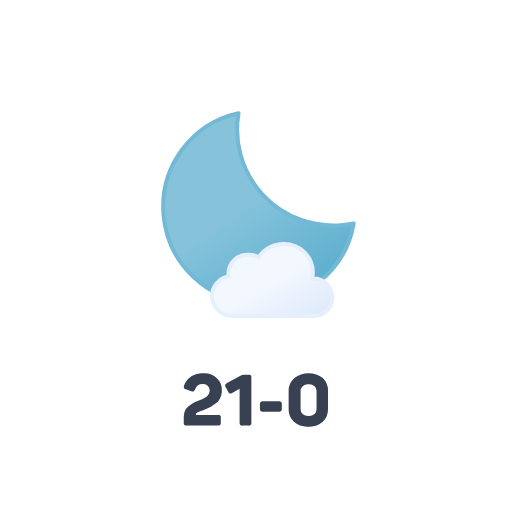
t = 0.00 s
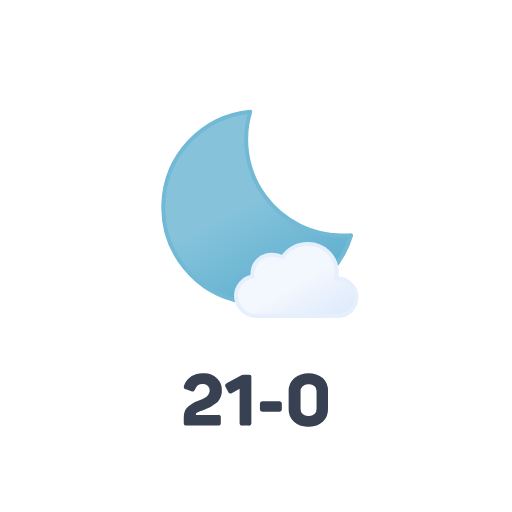
t = 1.75 s
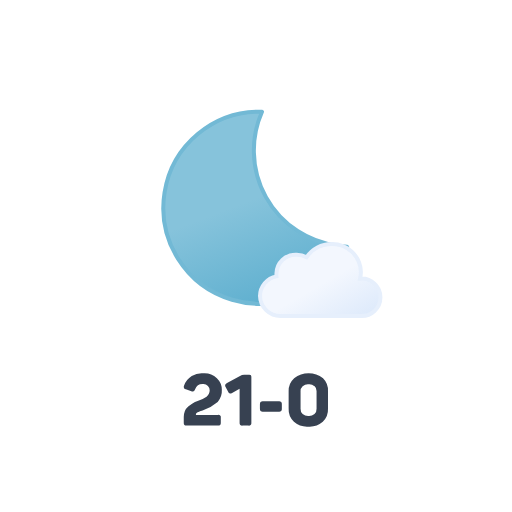
t = 3.50 s
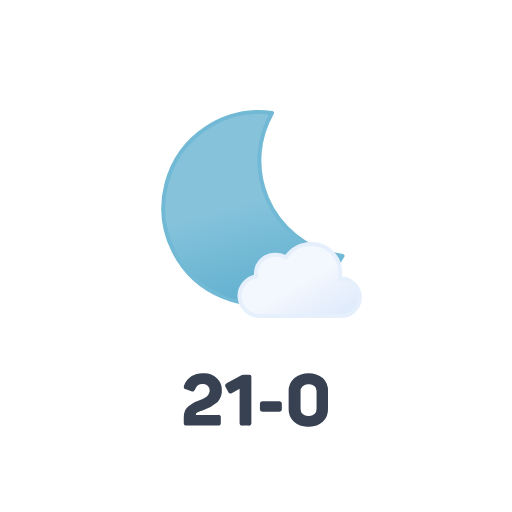
t = 5.00 s
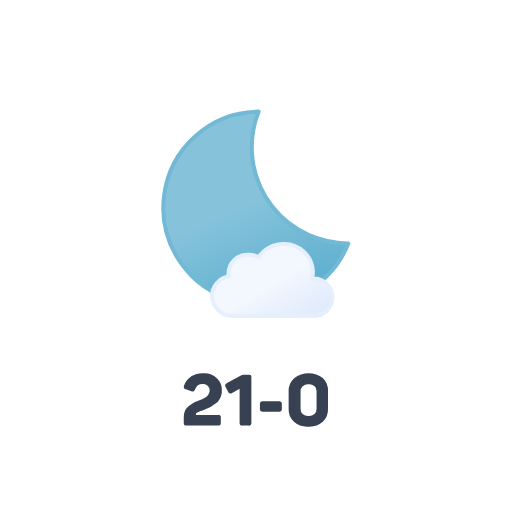
t = 7.00 s
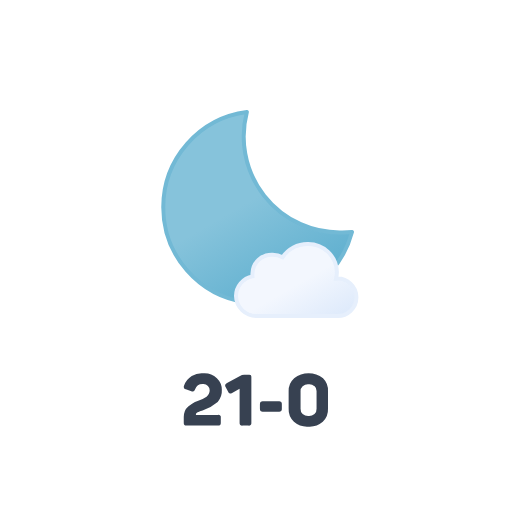
t = 8.75 s

The animated SVG that drew these frames (rendered in a browser with its animation timeline set to each time). Animation: 2 SMIL elements (animateTransform=2); one cycle of 10.00 s, repeats indefinitely.

<svg xmlns="http://www.w3.org/2000/svg" viewBox="0 0 64 64">
	<defs>
		<linearGradient id="a" x1="24.67" y1="16.37" x2="36.74" y2="37.28" gradientUnits="userSpaceOnUse">
			<stop offset="0" stop-color="#86c3db"/>
			<stop offset="0.45" stop-color="#86c3db"/>
			<stop offset="1" stop-color="#5eafcf"/>
		</linearGradient>
		<linearGradient id="b" x1="33.81" y1="31.57" x2="39.47" y2="41.39" gradientUnits="userSpaceOnUse">
			<stop offset="0" stop-color="#f3f7fe"/>
			<stop offset="0.45" stop-color="#f3f7fe"/>
			<stop offset="1" stop-color="#deeafb"/>
		</linearGradient>
	</defs>
	<path d="M25.45,46.67a2.29,2.29,0,0,1,1.66.6,2,2,0,0,1,.62,1.46,2.09,2.09,0,0,1-.52,1.51,5.73,5.73,0,0,1-1.89,1.07l-.21.07a1.32,1.32,0,0,0-.22.08l-.19.08a.52.52,0,0,0-.16.12.24.24,0,0,0-.05.14v.07h2.74a.3.3,0,0,1,.37.37v.59a.41.41,0,0,1-.08.28.39.39,0,0,1-.29.09h-3.9a.35.35,0,0,1-.28-.09.41.41,0,0,1-.08-.28v-.69a2,2,0,0,1,.14-.77,1.57,1.57,0,0,1,.42-.57,4.33,4.33,0,0,1,.53-.37,5.07,5.07,0,0,1,.64-.29,5.06,5.06,0,0,0,1.12-.56,1,1,0,0,0,.39-.79.74.74,0,0,0-.22-.55.78.78,0,0,0-.6-.23,1,1,0,0,0-1,.66.49.49,0,0,1-.19.25.4.4,0,0,1-.28,0l-.69-.25a.32.32,0,0,1-.22-.47A2.34,2.34,0,0,1,25.45,46.67Z" fill="#374151"/>
	<path d="M31.33,46.89a.35.35,0,0,1,.09.28v5.66a.32.32,0,0,1-.37.37h-.73a.37.37,0,0,1-.29-.09.41.41,0,0,1-.08-.28V48.6l-.88.5a.34.34,0,0,1-.55-.14l-.32-.57a.37.37,0,0,1-.05-.29.69.69,0,0,1,.23-.21L30,47a1,1,0,0,1,.52-.15h.52A.36.36,0,0,1,31.33,46.89Z" fill="#374151"/>
	<path d="M35.15,50.25a.44.44,0,0,1,.08.29v.55a.44.44,0,0,1-.08.29.42.42,0,0,1-.29.08h-2a.46.46,0,0,1-.29-.08.44.44,0,0,1-.08-.29v-.55a.44.44,0,0,1,.08-.29.46.46,0,0,1,.29-.08h2A.42.42,0,0,1,35.15,50.25Z" fill="#374151"/>
	<path d="M36.77,47.27a3,3,0,0,1,3.61,0A2.14,2.14,0,0,1,41,48.91v2.16a2.17,2.17,0,0,1-.65,1.66,2.54,2.54,0,0,1-1.8.6,2.51,2.51,0,0,1-1.81-.61,2.12,2.12,0,0,1-.66-1.65V48.91A2.11,2.11,0,0,1,36.77,47.27Zm2.54,1a1,1,0,0,0-.73-.23,1.07,1.07,0,0,0-.75.23.81.81,0,0,0-.26.65V51.1a.84.84,0,0,0,.26.66,1.12,1.12,0,0,0,.75.23,1.1,1.1,0,0,0,.73-.23.84.84,0,0,0,.26-.66V48.89A.81.81,0,0,0,39.31,48.24Z" fill="#374151"/>
	<path d="M42.66,29.06A12,12,0,0,1,30.86,14,12,12,0,1,0,44,29,11.9,11.9,0,0,1,42.66,29.06Z" stroke="#72b9d5" stroke-linecap="round" stroke-linejoin="round" stroke-width="0.5" fill="url(#a)">
		<animateTransform attributeName="transform" type="rotate" values="-5 32 26; 15 32 26; -5 32 26" dur="10s" repeatCount="indefinite"/>
	</path>
	<path d="M42.06,34.83H42a3.34,3.34,0,0,0,.11-.84,3.59,3.59,0,0,0-3.66-3.5,3.72,3.72,0,0,0-3.12,1.66A2.58,2.58,0,0,0,34,31.83a2.4,2.4,0,0,0-2.44,2.34,2.45,2.45,0,0,0,0,.38A2.52,2.52,0,0,0,29.5,37a2.56,2.56,0,0,0,2.62,2.5h9.94a2.34,2.34,0,1,0,0-4.67Z" stroke="#e6effc" stroke-miterlimit="10" stroke-width="0.5" fill="url(#b)">
		<animateTransform attributeName="transform" type="translate" values="-3 0; 3 0; -3 0" dur="7s" repeatCount="indefinite"/>
	</path>
</svg>
